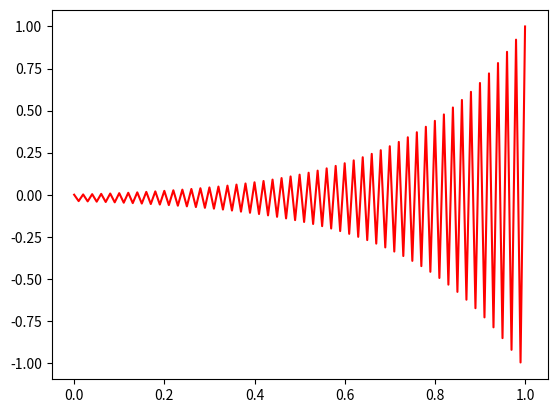

Write the Python code that produced this figure.
import numpy as np
import matplotlib.pyplot as plt
from scipy.linalg import solve_banded

def get_xmin():
    # return left end of domain
    xmin = 0.0
    return xmin

def get_xmax():
    # return right end of domain
    xmax = 1.0
    return xmax

def get_L():
    # return length of domain
    L = get_xmax()-get_xmin()
    return L

def get_ax():
    # return advection velocity value
    ax = 1e-0
    return ax

def get_kappa():
    # return kappa value
    kappa = 1e-4
    assert(kappa>=0)
    return kappa

def get_Ne():
    # return number of elements in the mesh
    Ne = 100
    assert(Ne>1) # need more than 1 element (otherwise only 2 mesh vertices for 2 domain end points)
    return Ne

def get_nen():
    # return number of vertices for an element
    nen = 2 # 1D
    return nen

def get_nes():
    # return number of shape/basis function for an element
    nes = 2 # 1D and linear
    return nes

def get_neq():
    # return number of numerical integration/quadrature points for an element
    neq = 1 # 1-point rule
    return neq

def get_xieq_and_weq():
    # return location of numerical integration/quadrature points in parent coordinates of an element
    neq = get_neq()
    xieq = np.zeros(neq)
    xieq[0] = 0.0 # mid-point for 1-point rule in bi-unit 1D element
    weq = np.zeros(neq)
    weq[0] = 2.0 # mid-point for 1-point rule in bi-unit 1D element
    return xieq, weq # mid-point for 1-point rule in bi-unit 1D element

def get_h():
    # return mesh size
    h = get_L()/get_Ne() # uniform mesh
    return h

def get_ienarray():
    # return element-node connectivity
    Ne = get_Ne()
    nen = get_nen()
    ien = np.zeros([Ne,nen])
    # loop over mesh cells
    for e in range(Ne): # loop index in [0,Ne-1]
        ien[e,0] = e
        ien[e,1] = e+1
    ien = ien.astype('int')
    return ien

def get_left_bdry_value():
    # return left bdry. value (Dirichlet BC)
    return 0.0

def get_right_bdry_value():
    # return right bdry. value (Dirichlet BC)
    return 1.0

def get_shp_and_shpdlcl():
    # return shape function values at numerical integration/quadrature points
    nes = get_nes()
    neq = get_neq()
    xieq, weq = get_xieq_and_weq()
    assert(nes==2) # 1D and linear
    shp = np.zeros([nes,neq])
    shpdlcl = np.zeros([nes,neq]) # 1D
    for q in range(neq): # loop index in [0,neq-1]
        shp[0,q] = 0.5*(1-xieq[q])
        shpdlcl[0,q] = -0.5 # -1.0/2.0 for bi-unit 1D linear element
        shp[1,q] = 0.5*(1+ xieq[q])
        shpdlcl[1,q] = 0.5 # 1.0/2.0 for bi-unit 1D linear element
    return shp, shpdlcl

def apply_num_scheme():
    # apply numerical scheme

    xmin = get_xmin()
    xmax = get_xmax()

    ax = get_ax()
    kappa = get_kappa()

    Ne = get_Ne()
    Nn = Ne+1
    h = get_h()

    nen = get_nen()
    nes = get_nes()
    neq = get_neq()
    
    PeG = abs(ax)*(xmax-xmin)/kappa
    Pee = abs(ax)*h/(2*kappa)
    
    print("PeG = ", PeG)
    print("Pee = ", Pee)

    ien = get_ienarray()

    display_phi_plot = True

    xpoints = np.linspace(xmin,xmax,Nn,endpoint=True) # location of mesh vertices

    phi_gfem = np.zeros(Nn)

    # note 1D and linear elements, and ordered numbering leads to a tridiagonal banded matrix
    Abanded = np.zeros([3,Nn]) # left-hand-side (tridiagonal) matrix including all mesh vertices
    b = np.zeros(Nn) # right-hand-side vector including all mesh vertices

    # apply BCs
    phi_gfem[0] = get_left_bdry_value() # left BC
    phi_gfem[Nn-1] = get_right_bdry_value() # right BC

    xieq, weq = get_xieq_and_weq()
    shp, shpdlcl = get_shp_and_shpdlcl() # same type of elements in the entire mesh

    # loop over mesh cells
    for e in range(Ne): # loop index in [0,Ne-1]
        # local/element-level data (matrix and vector)
        assert(nes==nen) # linear elements
        Ae = np.zeros([nen,nen])
        be = np.zeros(nen)

        jac = h/2.0 # 1D and linear elements with uniform spacing
        jacinv = 1/jac # 1D and linear elements
        detj = jac # 1D

        shpdgbl = jacinv*shpdlcl

        for q in range(neq): # loop index in [0,neq-1]
            wdetj = weq[q]*detj
            for idx_a in range(nes): # loop index in [0,nes-1]
                be[idx_a] = 0 # no source term
                for idx_b in range(nes): # loop index in [0,nes-1]
                    Ae[idx_a,idx_b] = Ae[idx_a,idx_b] \
                                      + (shpdgbl[idx_a,q])*ax*shp[idx_b]*wdetj \
                                      - (shpdgbl[idx_a,q])*kappa*(shpdgbl[idx_b,q])*wdetj

        # print(Ae) # debug
        # assembly: recall 1D and linear elements, and ordered numbering for a tridiagonal matrix
        for idx_a in range(nes): # loop index in [0,nes-1]
            b[ien[e,idx_a]] = b[ien[e,idx_a]] + be[idx_a]
            Abanded[1,ien[e,idx_a]] = Abanded[1,ien[e,idx_a]] + Ae[idx_a,idx_a]
        Abanded[0,ien[e,1]] = Abanded[0,ien[e,1]] + Ae[0,1] # upper side of diagonal
        Abanded[2,ien[e,0]] = Abanded[2,ien[e,0]] + Ae[1,0] # lower side of diagonal

    # account for BCs in b
    # for now we assume Dirichlet BCs are zero (on left and right ends of the domain)
    b[0] = phi_gfem[0]
    b[1] = b[1] - Abanded[2,0]*b[0]
    b[Nn-1] = phi_gfem[Nn-1]
    b[Nn-2] = b[Nn-2] - Abanded[0,Nn-1]*b[Nn-1]
    Abanded[1,0] = 1.0
    Abanded[0,1] = 0.0 # upper side of diagonal
    Abanded[2,0] = 0.0 # lower side of diagonal
    Abanded[0,Nn-1] = 0.0 # upper side of diagonal
    Abanded[2,Nn-2] = 0.0 # lower side of diagonal
    Abanded[1,Nn-1] = 1.0

    phi_gfem = solve_banded((1,1),Abanded,b)

    if (display_phi_plot):
        plt.plot(xpoints,phi_gfem,'r')
        plt.savefig('mane6760_1D_ADeqn_GalerkinFEM_ex1_v1_plot1.pdf')
        plt.show()

apply_num_scheme()
